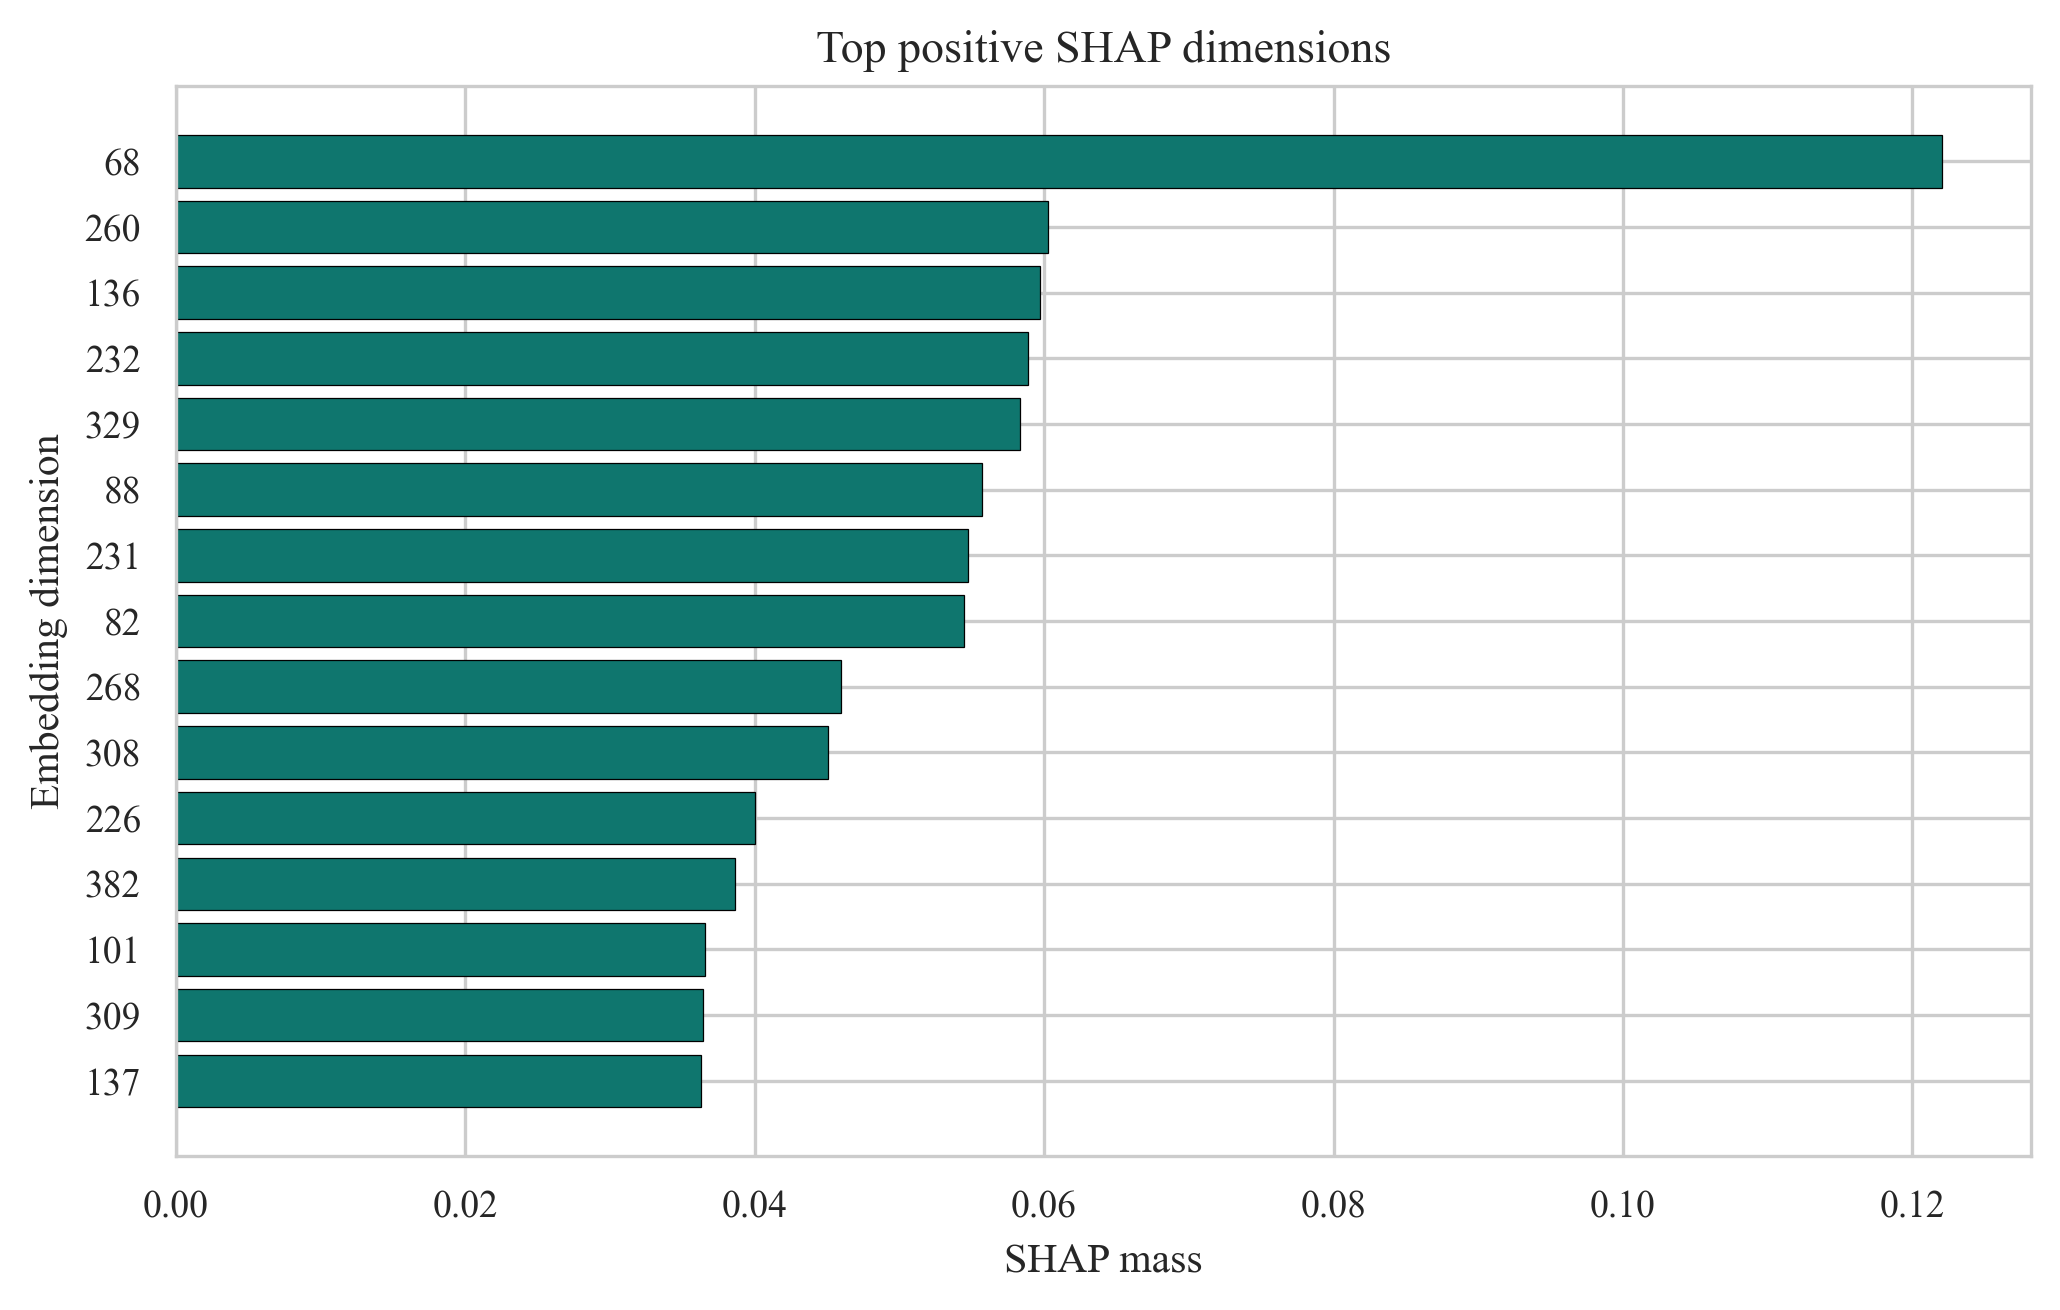

Data behind this chart, as committed beside it:
embedding_dim, mean_positive_shap
68, 0.1221
260, 0.06026
136, 0.05969
232, 0.05888
329, 0.05833
88, 0.05569
231, 0.05473
82, 0.05443
268, 0.04595
308, 0.04509
226, 0.04002
382, 0.03866
101, 0.03658
309, 0.03642
137, 0.03632
